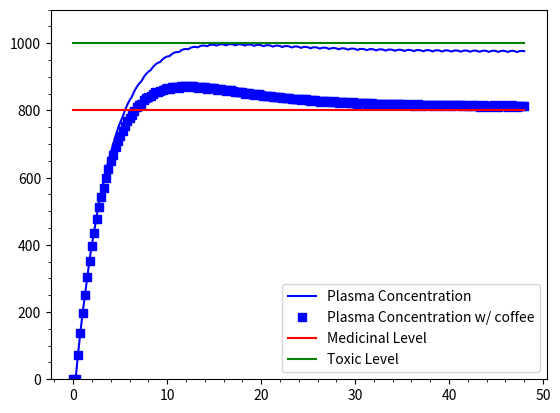

Here is the Python script that generated this plot:
# -*- coding: utf-8 -*-
"""
Created on Fri Apr 22 18:09:00 2016

[redacted]
"""

import math
import matplotlib.pyplot as plt
import numpy as np

time_start = 0.0
time_step = 0.25
time_end = 48
pills = 24 # number of pills taken in 24 hours, this is for time release
a= time_start # iterative variable for if statements
t =np.arange(time_start, time_end, time_step)
N = int((time_end - time_start)/time_step)
next_dose = 24/pills

n=0.18 #percentage of 2day dose from 1st pill. @ 10% of the total value it takes about 12 hours to get in range
#THe range for the time release is 10% for 1st dose to 25%. 19 - 22% gives the best range
#This is true for 12950 mg

if (pills > 1): #To determine percent left of dose after 1st pill is taken
   k = (1-n)/(2*pills - 1) # *2 accounts for the pills taken over the 2 days
else:
    k = 0

intake = [0]*(N+1)
dose =2*14850 #Multiplied by 2 to get the dose for the 2 days
dosage = [0]*(N+1)

#We thought it would be better to have a different dose for the 1st pill than the others
for i in range(N):
    if t[i]==time_start:
        #print ("In first loop")
        dosage[i] = n*dose #1st pill has 24% of the 2day allotment of the meds.
        #print("Next does is", a)
        #print("THe time is", t[i])
        a=next_dose + a
        #print("Next dose",a)
    if t[i]==(a):
        #print("In 2nd loop")
        #print("Next dose is", a)
        dosage[i]=((k*dose)) #The remaining doses all have the same amount.
        a= a + next_dose
        #print("Next dose is", a)
        #print("The time is", t[i])
        
intake = dosage #THe array constructed for dosage gives the same result for intake that was calculated in the sample code



absorption_rate = 0.25
blood_volume = 4.6
medicinal_level = 800  # level at which drug becomes effective mg/l
toxic_level = 1000     # level at which drug becomes toxic  mg/l
half_life = 6
dosage_int = 24/pills
excretion_rate = math.log(2)/half_life
excretion_rate2 = (math.log(2)/half_life)*1.2
steps_between_doses = dosage_int/time_step

medicine_in_intestines = [0]*(N+1)
plasma_level = [0]*(N+1)
plasma_concentration = [0]*(N+1)
plasma_concentration2 = [0]*(N+1)
absorption = [0]*(N+1)
excretion = [0]*(N+1)
excretion2 = [0]*(N+1)

t = [0]*(N+1)
t[0] = time_start
step_next_dose = 1

for i in range(N):
    t[i+1] = t[i] + time_step
    
    if i == step_next_dose:
        #intake[i] = dosage
        step_next_dose = i + steps_between_doses
    #else:
        #intake[i] = 0


for i in range(N): 
    absorption[i] = time_step * absorption_rate *medicine_in_intestines[i]
    excretion[i] = time_step * excretion_rate * plasma_level[i] 
    medicine_in_intestines[i+1] = medicine_in_intestines[i] - absorption[i] + intake[i] 
    plasma_level[i+1] = plasma_level[i]  -  excretion[i] + absorption[i]    
    plasma_concentration[i+1] = plasma_level[i+1] / blood_volume

for i in range(N): 
    absorption[i] = time_step * absorption_rate *medicine_in_intestines[i]
    excretion2[i] = time_step * excretion_rate2 * plasma_level[i] 
    medicine_in_intestines[i+1] = medicine_in_intestines[i] - absorption[i] + intake[i] 
    plasma_level[i+1] = plasma_level[i]  -  excretion2[i] + absorption[i]    
    plasma_concentration2[i+1] = plasma_level[i+1] / blood_volume

plt.plot(t,plasma_concentration, color = 'b', label= "Plasma Concentration")
plt.plot(t,plasma_concentration2, 'bs', label= "Plasma Concentration w/ coffee")
m_level = [medicinal_level]*(N+1)
plt.plot(t, m_level, color= 'r', label= "Medicinal Level",)

t_level = [toxic_level]*(N+1)
plt.plot(t, t_level, color = 'g', label = "Toxic Level")

plt.legend(loc=4)

plt.minorticks_on()
plt.ylim(0,1100)
plt.show()
